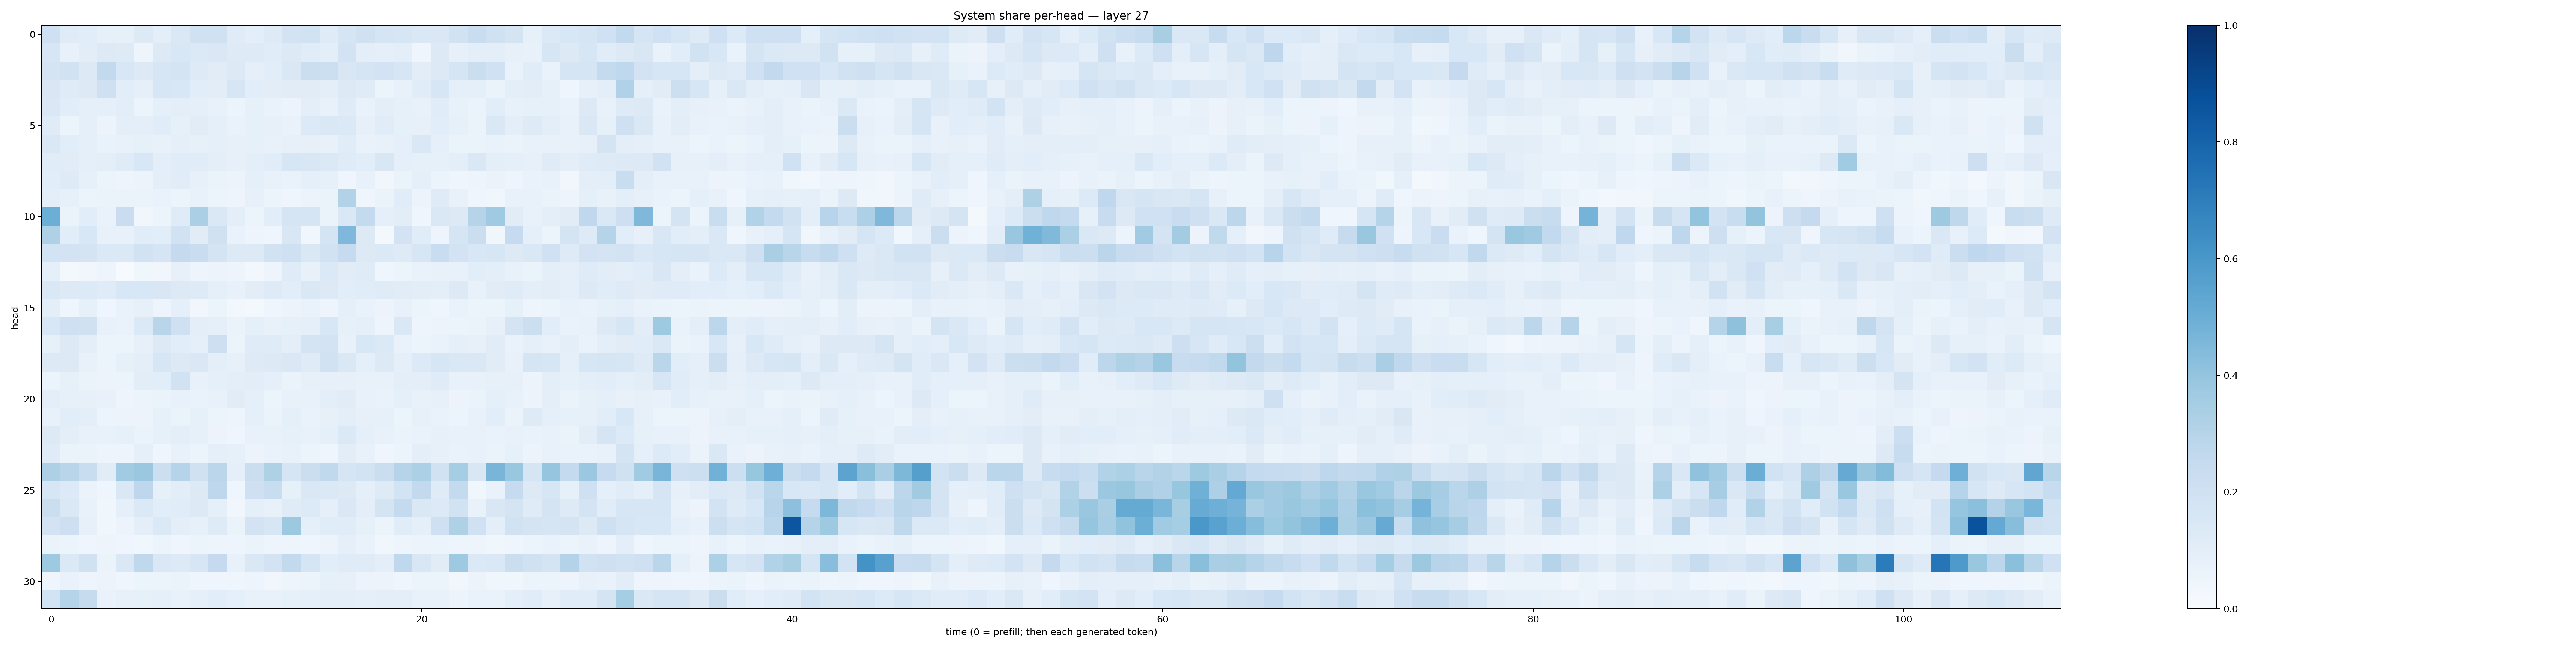

The data file committed next to this chart (first rows):
0.20554163, 0.119031854, 0.10836175, 0.0850072, 0.08269555, 0.12587358, 0.099732436, 0.14180899, 0.19919184, 0.19582339, 0.11845874, 0.097775966, 0.122408375, 0.18279313, 0.19227257, 0.11992039, 0.16580288, 0.19648853, 0.17066155, 0.15687962, 0.14663158, 0.141668, 0.1887353, 0.2327113
0.1585, 0.07506, 0.1048, 0.1259, 0.1244, 0.04801, 0.1294, 0.1558, 0.1392, 0.1449, 0.1229, 0.1222, 0.114, 0.1266, 0.1145, 0.09552, 0.1806, 0.09852, 0.09294, 0.09441, 0.04278, 0.1286, 0.0794, 0.0971
0.1735, 0.1905, 0.1322, 0.26, 0.1546, 0.131, 0.1608, 0.1758, 0.1246, 0.1102, 0.1287, 0.08781, 0.1064, 0.1452, 0.2251, 0.2174, 0.1485, 0.1664, 0.183, 0.1624, 0.1021, 0.125, 0.1686, 0.2247
0.1522, 0.1175, 0.1284, 0.2045, 0.107, 0.09026, 0.1582, 0.1541, 0.1072, 0.1025, 0.1585, 0.1068, 0.1045, 0.1116, 0.1101, 0.09983, 0.1254, 0.1174, 0.05985, 0.07439, 0.117, 0.1597, 0.08813, 0.08847
0.1425, 0.1072, 0.08604, 0.08652, 0.1052, 0.06044, 0.08709, 0.0984, 0.09135, 0.07314, 0.06178, 0.08204, 0.07031, 0.05735, 0.09722, 0.0761, 0.1194, 0.06859, 0.09752, 0.08466, 0.07096, 0.1171, 0.07599, 0.06426
0.1182, 0.05288, 0.08637, 0.0564, 0.09986, 0.101, 0.1139, 0.08341, 0.1123, 0.09089, 0.06816, 0.08507, 0.08041, 0.06836, 0.1366, 0.1417, 0.1382, 0.0795, 0.1155, 0.08228, 0.08055, 0.1089, 0.08218, 0.0659
0.1468, 0.1076, 0.08641, 0.06928, 0.07582, 0.08258, 0.07517, 0.08981, 0.08583, 0.08596, 0.07984, 0.08329, 0.07527, 0.08202, 0.08004, 0.07804, 0.1141, 0.06754, 0.07551, 0.0927, 0.1408, 0.0934, 0.06496, 0.06298
0.1164, 0.1098, 0.087, 0.09924, 0.1173, 0.1548, 0.1006, 0.1138, 0.1171, 0.1004, 0.08103, 0.09765, 0.1148, 0.1581, 0.1508, 0.1387, 0.1204, 0.1089, 0.1489, 0.08659, 0.08369, 0.08367, 0.09587, 0.1425
0.1086, 0.1245, 0.08477, 0.05306, 0.04949, 0.05478, 0.09891, 0.1156, 0.08067, 0.06323, 0.05587, 0.09066, 0.07393, 0.06691, 0.09033, 0.08518, 0.04605, 0.0707, 0.03367, 0.06606, 0.09088, 0.05242, 0.04072, 0.0504
0.09568, 0.08528, 0.051, 0.06329, 0.06429, 0.06533, 0.06711, 0.05453, 0.07619, 0.05288, 0.04803, 0.08132, 0.05447, 0.04095, 0.05659, 0.06607, 0.314, 0.04124, 0.06443, 0.1163, 0.05648, 0.1208, 0.07147, 0.04091
0.4991, 0.06403, 0.1077, 0.06778, 0.2272, 0.03237, 0.06005, 0.1208, 0.3335, 0.1426, 0.09691, 0.05971, 0.1082, 0.1687, 0.1716, 0.06456, 0.1421, 0.2557, 0.08897, 0.1028, 0.04215, 0.1479, 0.1275, 0.3004
0.3212, 0.1072, 0.1553, 0.07291, 0.0753, 0.1135, 0.1059, 0.188, 0.1121, 0.1957, 0.07026, 0.04753, 0.04664, 0.1493, 0.03649, 0.1725, 0.4496, 0.1284, 0.01976, 0.181, 0.1166, 0.04767, 0.1686, 0.2223
0.1866, 0.181, 0.1743, 0.137, 0.1367, 0.1876, 0.1684, 0.252, 0.2301, 0.1768, 0.1317, 0.1323, 0.1885, 0.2061, 0.1431, 0.1891, 0.25, 0.1295, 0.1377, 0.1241, 0.1619, 0.2327, 0.181, 0.1541
0.09161, 0.01771, 0.03153, 0.04717, 0.007615, 0.03702, 0.03303, 0.08148, 0.0493, 0.05804, 0.04959, 0.02664, 0.05008, 0.1177, 0.0745, 0.1405, 0.113, 0.1188, 0.04063, 0.05875, 0.06862, 0.07459, 0.07425, 0.1091
0.1478, 0.1303, 0.1354, 0.1176, 0.1534, 0.1545, 0.1517, 0.128, 0.1241, 0.09222, 0.07534, 0.1045, 0.1223, 0.1073, 0.1437, 0.1315, 0.1082, 0.1133, 0.1186, 0.1108, 0.1022, 0.098, 0.1317, 0.07652
0.09781, 0.04441, 0.08344, 0.04599, 0.06838, 0.08069, 0.05072, 0.09366, 0.03199, 0.0531, 0.03114, 0.01959, 0.04168, 0.05533, 0.06829, 0.04837, 0.08912, 0.06665, 0.05782, 0.07112, 0.06248, 0.0467, 0.06644, 0.05908
0.155, 0.2109, 0.197, 0.07032, 0.06671, 0.1368, 0.29, 0.2077, 0.09591, 0.08678, 0.06411, 0.09362, 0.07534, 0.08446, 0.09279, 0.1529, 0.08406, 0.09143, 0.0496, 0.1428, 0.04987, 0.05742, 0.05915, 0.06474
0.08446, 0.1254, 0.09898, 0.05327, 0.06076, 0.07874, 0.129, 0.1083, 0.09145, 0.2135, 0.06073, 0.1191, 0.1184, 0.1007, 0.1754, 0.1798, 0.07362, 0.1543, 0.138, 0.06983, 0.05439, 0.06723, 0.08657, 0.08143
0.1299, 0.1309, 0.07177, 0.06076, 0.08449, 0.1011, 0.1592, 0.127, 0.145, 0.09584, 0.07862, 0.124, 0.1252, 0.1417, 0.1194, 0.19, 0.1424, 0.09316, 0.1267, 0.08612, 0.1344, 0.1586, 0.1484, 0.1455
0.05363, 0.08278, 0.06475, 0.05535, 0.05277, 0.1041, 0.1086, 0.1898, 0.07374, 0.09236, 0.1003, 0.1043, 0.08892, 0.06269, 0.08038, 0.07846, 0.08078, 0.07082, 0.07481, 0.09397, 0.09611, 0.1201, 0.07739, 0.07787
0.09618, 0.08424, 0.08115, 0.07449, 0.04954, 0.05149, 0.06526, 0.07449, 0.0692, 0.07614, 0.1129, 0.09303, 0.06131, 0.07078, 0.07719, 0.09781, 0.1129, 0.07094, 0.06968, 0.08712, 0.07456, 0.08134, 0.05622, 0.06472
0.0757, 0.108, 0.1009, 0.05384, 0.05555, 0.05618, 0.08586, 0.06505, 0.08472, 0.0536, 0.04799, 0.09098, 0.06607, 0.09286, 0.06771, 0.08112, 0.09655, 0.08143, 0.08542, 0.0513, 0.08173, 0.068, 0.05143, 0.07719
0.1317, 0.09403, 0.07744, 0.07542, 0.08312, 0.06414, 0.08219, 0.09529, 0.08379, 0.05846, 0.04672, 0.07472, 0.07509, 0.08299, 0.07408, 0.09205, 0.1385, 0.09367, 0.07089, 0.06527, 0.06916, 0.08034, 0.07654, 0.07651
0.1176, 0.06408, 0.06638, 0.04801, 0.04775, 0.09132, 0.04549, 0.0744, 0.06211, 0.08947, 0.08358, 0.05589, 0.06717, 0.07033, 0.0591, 0.04576, 0.1048, 0.07205, 0.04227, 0.06194, 0.09942, 0.08176, 0.0674, 0.07356
0.3278, 0.292, 0.2335, 0.1116, 0.3666, 0.3811, 0.2181, 0.2978, 0.1957, 0.2842, 0.09274, 0.2223, 0.3231, 0.1711, 0.2254, 0.2644, 0.1671, 0.1857, 0.2252, 0.2998, 0.3301, 0.189, 0.3543, 0.1489
0.1619, 0.1365, 0.06447, 0.04341, 0.1449, 0.2742, 0.08577, 0.1044, 0.1305, 0.2753, 0.04544, 0.2038, 0.2325, 0.08338, 0.1471, 0.1394, 0.1267, 0.09181, 0.1219, 0.1871, 0.2601, 0.1172, 0.255, 0.03585
0.2237, 0.1426, 0.07645, 0.03176, 0.09295, 0.1383, 0.1067, 0.1172, 0.1274, 0.08919, 0.03239, 0.08662, 0.07419, 0.1189, 0.1366, 0.0927, 0.1451, 0.09526, 0.175, 0.2542, 0.1408, 0.1329, 0.1925, 0.06661
0.1832, 0.2146, 0.07992, 0.03578, 0.05833, 0.09982, 0.1379, 0.0999, 0.08367, 0.123, 0.06256, 0.1818, 0.1584, 0.3785, 0.08683, 0.1148, 0.1154, 0.08413, 0.0608, 0.1161, 0.0869, 0.2044, 0.3208, 0.2013
0.065, 0.06128, 0.04455, 0.05047, 0.04197, 0.03885, 0.05095, 0.0451, 0.05877, 0.04728, 0.04928, 0.06483, 0.05049, 0.04904, 0.04672, 0.05579, 0.08959, 0.06693, 0.03579, 0.04775, 0.05582, 0.06181, 0.0476, 0.04733
0.3748, 0.1394, 0.1991, 0.06346, 0.1451, 0.2719, 0.1454, 0.132, 0.1612, 0.2508, 0.07532, 0.1451, 0.1833, 0.2612, 0.1681, 0.1073, 0.1182, 0.1174, 0.09699, 0.2668, 0.1511, 0.1098, 0.3728, 0.1378
0.0427, 0.06974, 0.05073, 0.05788, 0.04578, 0.05101, 0.06135, 0.06491, 0.04022, 0.03997, 0.03916, 0.04973, 0.03223, 0.0488, 0.05103, 0.08593, 0.07895, 0.05811, 0.05651, 0.04648, 0.05345, 0.05442, 0.03188, 0.05742
0.184, 0.3042, 0.2433, 0.06972, 0.07981, 0.08588, 0.09096, 0.07214, 0.09015, 0.1072, 0.08732, 0.07202, 0.07401, 0.08264, 0.09127, 0.09816, 0.09652, 0.08602, 0.09675, 0.09408, 0.07574, 0.07269, 0.05811, 0.06643
